Photos from the image-classification dataset "processed" in the GitHub repository Kavya1245/RecycleVision. Its 6 classes are: cardboard, glass, metal, paper, plastic, trash.

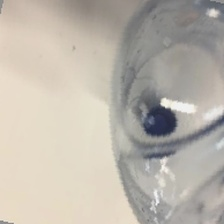
Label: plastic

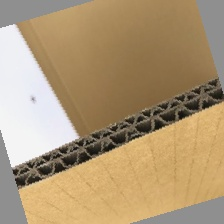
Label: cardboard

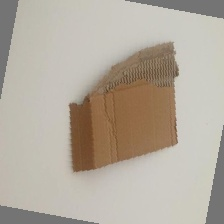
Label: cardboard

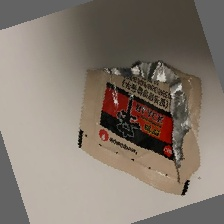
Label: trash

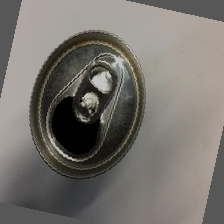
Label: metal

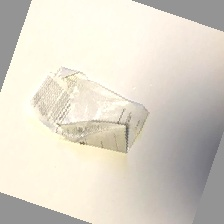
Label: paper
